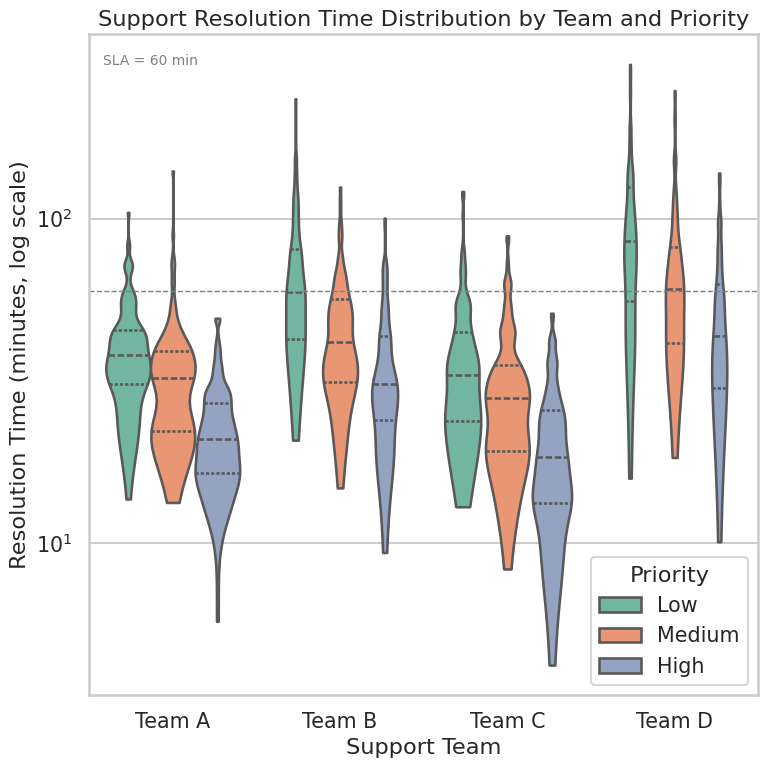

Write Python code to recreate this figure.
import seaborn as sns
import matplotlib.pyplot as plt
import pandas as pd
import numpy as np

# Reproducible results
np.random.seed(42)

# Generate realistic synthetic data for support efficiency analysis
teams = ['Team A', 'Team B', 'Team C', 'Team D']
priorities = ['Low', 'Medium', 'High']
rows = []

# Simulate resolution times in minutes with sensible differences across teams/priorities
for team in teams:
    for priority in priorities:
        # base scale differs per team to reflect varying efficiency
        base = {
            'Team A': 30,
            'Team B': 45,
            'Team C': 25,
            'Team D': 60
        }[team]
        # priority multiplier (High priority resolved faster on average)
        pm = {'Low': 1.3, 'Medium': 1.0, 'High': 0.7}[priority]
        # produce 120 samples per (team, priority)
        mu = np.log(base * pm)
        sigma = 0.4 + 0.05 * (teams.index(team))
        samples = np.random.lognormal(mean=np.log(base * pm), sigma=sigma, size=120)
        for s in samples:
            rows.append({'Team': team, 'Priority': priority, 'ResolutionTime': max(1.0, s)})

# Build DataFrame
df = pd.DataFrame(rows)

# Styling
sns.set_style('whitegrid')
sns.set_context('talk', font_scale=0.9)
palette = sns.color_palette('Set2')

# Create figure with explicit DPI so figsize * dpi = exact pixels (8in * 64dpi = 512px)
fig, ax = plt.subplots(figsize=(8, 8), dpi=64)
fig.patch.set_facecolor('white')

# Draw violinplot on the explicit axes
sns.violinplot(
    data=df,
    x='Team',
    y='ResolutionTime',
    hue='Priority',
    palette=palette,
    cut=0,
    inner='quartile',
    bw=.2,
    dodge=True,
    ax=ax
)

# Improve y-axis scale for interpretability
ax.set_yscale('log')
ax.set_ylabel('Resolution Time (minutes, log scale)')
ax.set_xlabel('Support Team')
ax.set_title('Support Resolution Time Distribution by Team and Priority')

# Tidy up legend
ax.legend(title='Priority')

# Add a horizontal line for a target SLA (e.g., 60 minutes) and annotate using axes coordinates
ax.axhline(60, color='gray', linestyle='--', linewidth=1)
ax.text(0.02, 0.97, 'SLA = 60 min', color='gray', fontsize=10, transform=ax.transAxes, va='top')

plt.tight_layout()

# Save with exact pixels: fig size (inches) * dpi => pixels. Avoid bbox_inches='tight' which crops padding.
fig.savefig('chart.png', dpi=64)
plt.close(fig)

print('chart.png generated (exact 512x512 pixels expected).')
